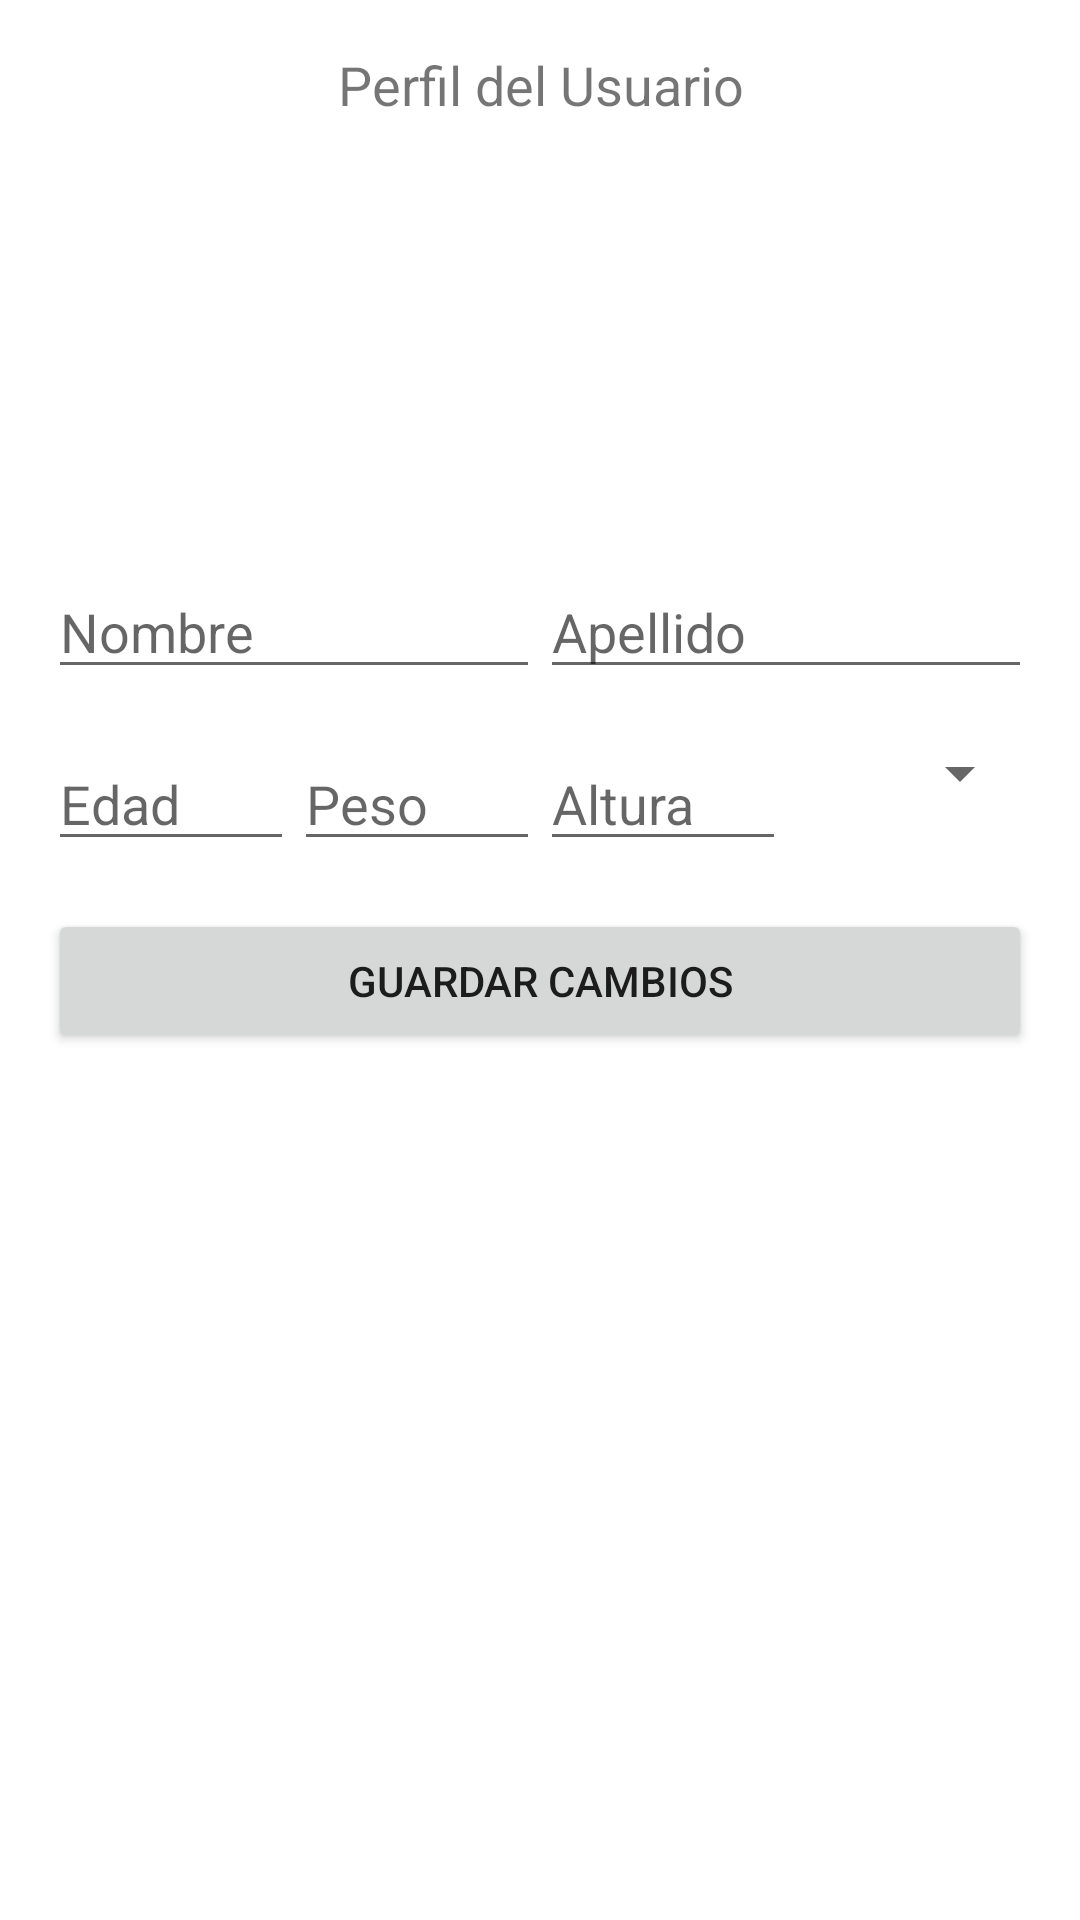

Produce the Android XML layout that renders to this screen, including the resource entries it uses.
<!-- AndroidManifest.xml: application theme AppThemeMaterial -->
<!-- res/layout/activity_perfil.xml -->
<?xml version="1.0" encoding="utf-8"?>
<RelativeLayout xmlns:android="http://schemas.android.com/apk/res/android"
    xmlns:app="http://schemas.android.com/apk/res-auto"
    android:layout_width="match_parent"
    android:layout_height="match_parent">

    
    <TextView
        android:id="@+id/textViewPerfil"
        android:layout_width="match_parent"
        android:layout_height="wrap_content"
        android:text="Perfil del Usuario"
        android:textSize="18sp"
        android:gravity="center"
        android:padding="16dp"/>

    
    <LinearLayout
        android:id="@+id/linearProfileInfo"
        android:layout_width="match_parent"
        android:layout_height="wrap_content"
        android:orientation="vertical"
        android:layout_below="@id/textViewPerfil"
        android:padding="16dp">

        
        <ImageView
            android:id="@+id/imageViewProfile"
            android:layout_width="100dp"
            android:layout_height="100dp"
            android:src="@drawable/default_profile_image"
            android:scaleType="centerCrop"
            android:layout_gravity="center"/>

        
        <LinearLayout
            android:layout_width="match_parent"
            android:layout_height="wrap_content"
            android:orientation="horizontal"
            android:layout_marginTop="16dp">

            <EditText
                android:id="@+id/editTextFirstName"
                android:layout_width="0dp"
                android:layout_weight="1"
                android:layout_height="wrap_content"
                android:hint="Nombre"/>

            <EditText
                android:id="@+id/editTextLastName"
                android:layout_width="0dp"
                android:layout_weight="1"
                android:layout_height="wrap_content"
                android:hint="Apellido"/>
        </LinearLayout>

        
        <LinearLayout
            android:layout_width="match_parent"
            android:layout_height="wrap_content"
            android:orientation="horizontal"
            android:layout_marginTop="16dp">

            <EditText
                android:id="@+id/editTextAge"
                android:layout_width="0dp"
                android:layout_height="wrap_content"
                android:layout_weight="1"
                android:ems="10"
                android:hint="Edad"
                android:inputType="number" />

            <EditText
                android:id="@+id/editTextWeight"
                android:layout_width="0dp"
                android:layout_height="wrap_content"
                android:layout_weight="1"
                android:ems="10"
                android:hint="Peso"
                android:inputType="numberDecimal" />

            <EditText
                android:id="@+id/editTextHeight"
                android:layout_width="0dp"
                android:layout_height="wrap_content"
                android:layout_weight="1"
                android:ems="10"
                android:hint="Altura"
                android:inputType="numberDecimal" />

            <Spinner
                android:id="@+id/spinnerSex"
                android:layout_width="0dp"
                android:layout_weight="1"
                android:layout_height="wrap_content"/>
        </LinearLayout>

        

        
        <Button
            android:id="@+id/buttonSaveProfile"
            android:layout_width="match_parent"
            android:layout_height="wrap_content"
            android:layout_marginTop="16dp"
            android:text="Guardar Cambios"
            app:cornerRadius="30dp" />
    </LinearLayout>
</RelativeLayout>
<!-- resources referenced by this layout -->
<resources>
  <style name="AppThemeMaterial" parent="Theme.MaterialComponents.Light.DarkActionBar">
              
      </style>
</resources>
